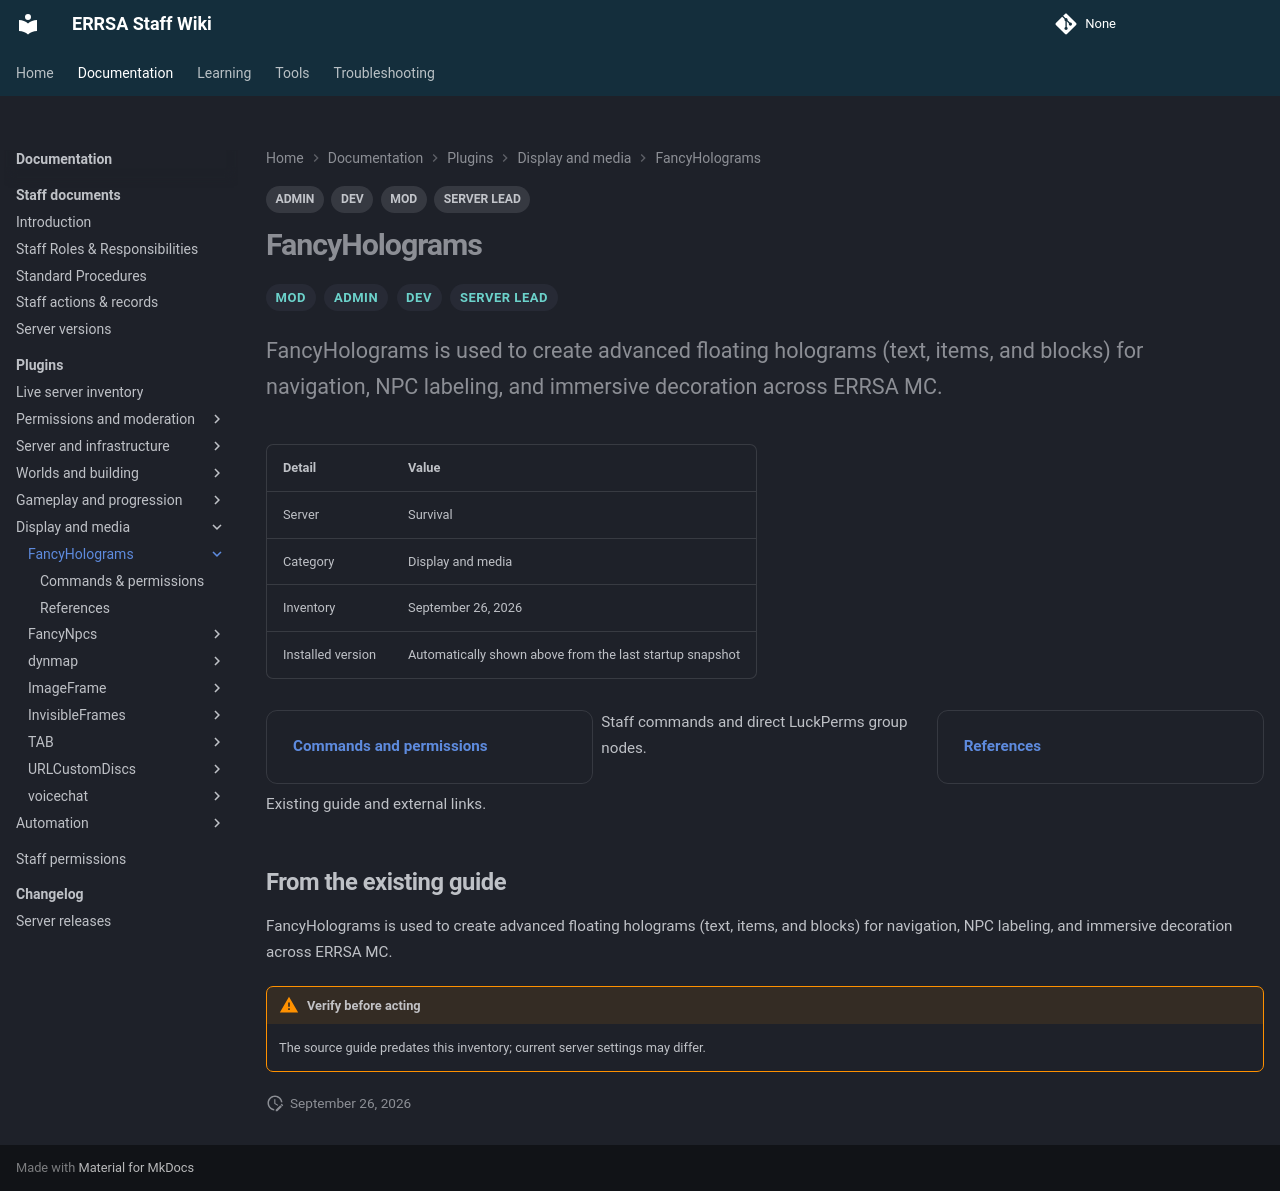

repository: DB-ERRSA/ERRSA-Staff-Wiki · page: documentation/plugins/fancyholograms/index.html · generator: mkdocs

---
title: FancyHolograms
tags:
  - MOD
  - ADMIN
  - DEV
  - SERVER LEAD
---

# FancyHolograms

<div class="errsa-plugin-status" data-plugin="FancyHolograms" data-server="survival" data-root="../../../assets/wiki-sync/" aria-live="polite"></div>

<span class="staff-badge">MOD</span> <span class="staff-badge">ADMIN</span> <span class="staff-badge">DEV</span> <span class="staff-badge">SERVER LEAD</span>

<p class="lead">FancyHolograms is used to create advanced floating holograms (text, items, and blocks) for navigation, NPC labeling, and immersive decoration across ERRSA MC.</p>

| Detail | Value |
|:--|:--|
| Server | Survival |
| Category | Display and media |
| Inventory | September 26, 2026 |
| Installed version | Automatically shown above from the last startup snapshot |

<div class="grid cards" markdown>

- **[Commands and permissions](commands.md)**

  Staff commands and direct LuckPerms group nodes.

- **[References](references.md)**

  Existing guide and external links.

</div>

## From the existing guide

FancyHolograms is used to create advanced floating holograms (text, items, and blocks) for navigation, NPC labeling, and immersive decoration across ERRSA MC.

!!! warning "Verify before acting"
    The source guide predates this inventory; current server settings may differ.
